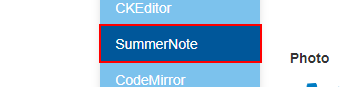
Workflow: Main

Step 1: find the link 'SummerNote' in window 'Register - Google Chrome' (chrome.exe)

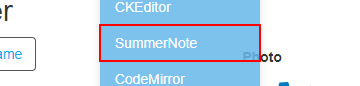
Step 2: find the link 'SummerNote'

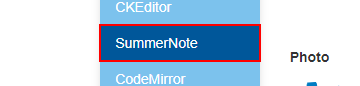
Step 3 [then]: click on the link 'SummerNote' in window 'Register' (chrome.exe)

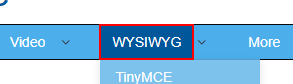
Step 4 [else]: click on the link in window 'Register' (chrome.exe)
